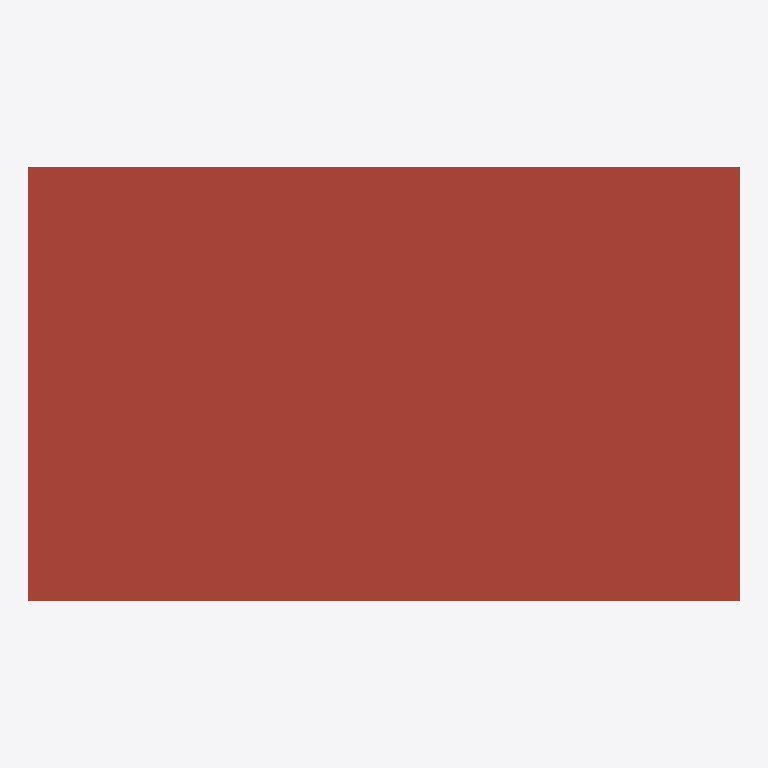
Plan cut of the same IFC building model at storey 'Roof' (level 6.00 m, cut at 7.40 m), seen from above with north up, elements coloured by IFC class: 1 roof (red-brown). Cut surfaces are drawn darker.
Extent 10.3 m × 6.3 m × 6.3 m (x, y, z). Storeys (3): Ground floor at 0.00 m; Upper floor at 3.00 m; Roof at 6.00 m. Elements (15): 12 IfcWall, 2 IfcSlab, 1 IfcRoof.

HEADER;
FILE_DESCRIPTION((''),'2;1');
FILE_NAME('','2018-04-05T14:30:00',(''),(''),'','handcrafted','');
FILE_SCHEMA(('IFC4'));
ENDSEC;
DATA;
#8=IFCPROJECT('2ylYmQN26N0RQGuUnKEg$h',$,'Two-storey residential building sample',$,$,$,$,(#7),#2);
#500=IFCSITE('0cyiXjcJXZk4qpdqJFyHId',$,'Site',$,$,#9,$,$,$,$,$,$,$,$);
#10=IFCBUILDING('0gYxooKL3JKdzaJZNnaKTK',$,'Default Building',$,$,#9,$,$,.ELEMENT.,$,$,$);
#15=IFCBUILDINGSTOREY('0Q9Quru_tzR5TSHj_xXM6M',$,'Ground floor',$,$,#9,#42,$,.ELEMENT.,0.0);
#16=IFCBUILDINGSTOREY('32PPPMMQ_yCFVqPb0abrm$',$,'Upper floor',$,$,#14,#42,$,.ELEMENT.,300.0);
#283=IFCBUILDINGSTOREY('0dqBFc6aMp9FIpNX$O1t2Y',$,'Roof',$,$,#253,#42,$,.ELEMENT.,600.0);
#256=IFCROOF('33tn6mIIDeTK$I2Ql1P1YQ',$,'Roof slab',$,$,#253,#282,$,$);
ENDSEC;